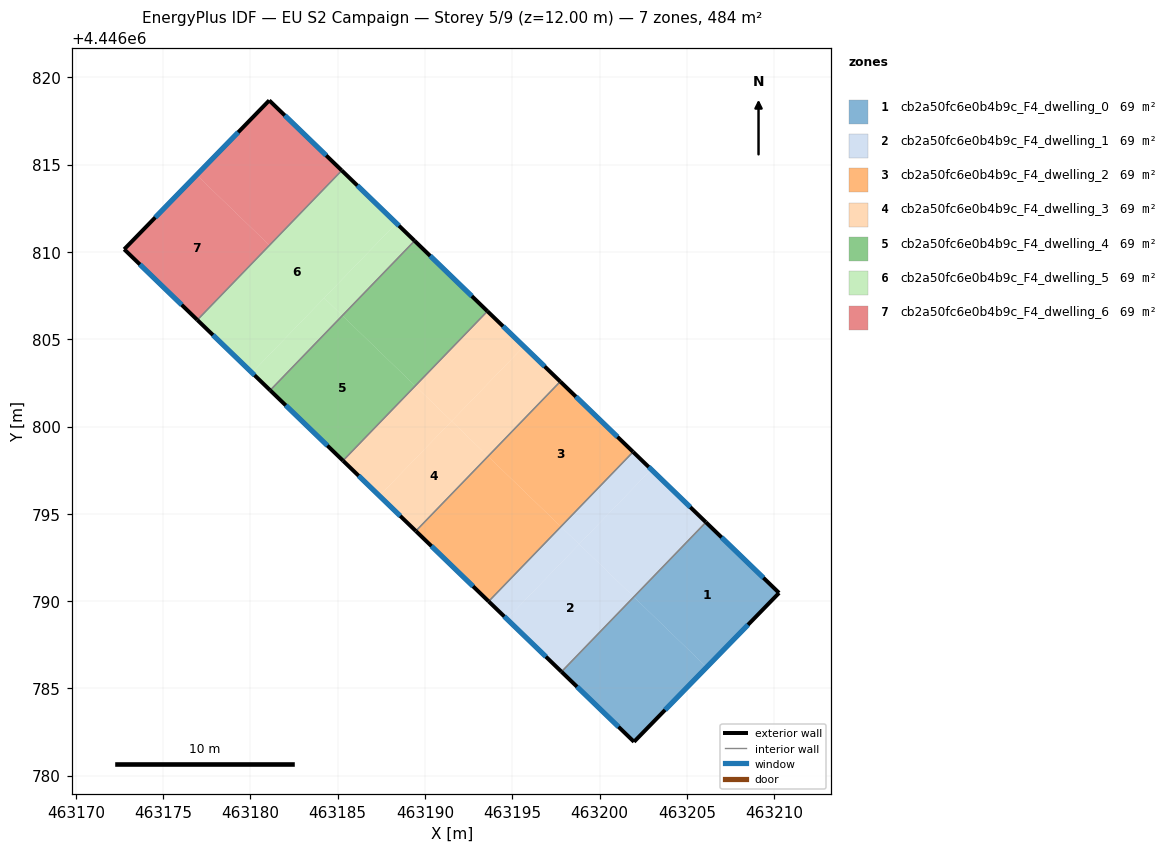
=== STOREY PLAN SPEC (per zone: floor XY polygon, exterior-wall plan segments, windows/doors) ===
zone 1: cb2a50fc6e0b4b9c_F4_dwelling_0  (69.1 m²)
  floor: (463210.28, 4446790.47) (463206.13, 4446786.21) (463201.96, 4446790.24) (463206.09, 4446794.52)
  floor: (463206.13, 4446786.21) (463201.97, 4446781.94) (463197.82, 4446785.96) (463201.96, 4446790.24)
  exterior wall: (463201.97, 4446781.94) – (463210.28, 4446790.47)  [11.9 m]
    window: (463203.75, 4446783.77) – (463208.50, 4446788.64)  [11.7 m²]
  exterior wall: (463197.82, 4446785.96) – (463201.97, 4446781.94)  [5.8 m]
    window: (463198.71, 4446785.10) – (463201.08, 4446782.80)  [5.7 m²]
  exterior wall: (463210.28, 4446790.47) – (463206.09, 4446794.52)  [5.8 m]
    window: (463209.39, 4446791.34) – (463206.99, 4446793.65)  [5.7 m²]
  interior walls: 1
zone 2: cb2a50fc6e0b4b9c_F4_dwelling_1  (69.1 m²)
  floor: (463201.96, 4446790.24) (463197.82, 4446785.96) (463194.69, 4446788.98) (463198.83, 4446793.26)
  floor: (463206.09, 4446794.52) (463201.96, 4446790.24) (463198.83, 4446793.26) (463202.96, 4446797.54)
  floor: (463198.83, 4446793.26) (463194.69, 4446788.98) (463193.65, 4446789.99) (463197.78, 4446794.27)
  floor: (463202.96, 4446797.54) (463198.83, 4446793.26) (463197.78, 4446794.27) (463201.92, 4446798.55)
  exterior wall: (463193.65, 4446789.99) – (463197.82, 4446785.96)  [5.8 m]
    window: (463194.54, 4446789.12) – (463196.93, 4446786.82)  [5.7 m²]
  exterior wall: (463206.09, 4446794.52) – (463201.92, 4446798.55)  [5.8 m]
    window: (463205.20, 4446795.38) – (463202.81, 4446797.69)  [5.7 m²]
  interior walls: 2
zone 3: cb2a50fc6e0b4b9c_F4_dwelling_2  (69.1 m²)
  floor: (463201.92, 4446798.55) (463197.78, 4446794.27) (463193.61, 4446798.30) (463197.75, 4446802.58)
  floor: (463197.78, 4446794.27) (463193.65, 4446789.99) (463189.48, 4446794.02) (463193.61, 4446798.30)
  exterior wall: (463189.48, 4446794.02) – (463193.65, 4446789.99)  [5.8 m]
    window: (463190.37, 4446793.15) – (463192.75, 4446790.85)  [5.7 m²]
  exterior wall: (463201.92, 4446798.55) – (463197.75, 4446802.58)  [5.8 m]
    window: (463201.03, 4446799.41) – (463198.64, 4446801.72)  [5.7 m²]
  interior walls: 2
zone 4: cb2a50fc6e0b4b9c_F4_dwelling_3  (69.1 m²)
  floor: (463191.53, 4446800.31) (463187.39, 4446796.03) (463185.30, 4446798.05) (463189.44, 4446802.33)
  floor: (463195.66, 4446804.59) (463191.53, 4446800.31) (463189.44, 4446802.33) (463193.58, 4446806.61)
  floor: (463197.75, 4446802.58) (463193.61, 4446798.30) (463191.53, 4446800.31) (463195.66, 4446804.59)
  floor: (463193.61, 4446798.30) (463189.48, 4446794.02) (463187.39, 4446796.03) (463191.53, 4446800.31)
  exterior wall: (463185.30, 4446798.05) – (463189.48, 4446794.02)  [5.8 m]
    window: (463186.20, 4446797.18) – (463188.58, 4446794.88)  [5.7 m²]
  exterior wall: (463197.75, 4446802.58) – (463193.58, 4446806.61)  [5.8 m]
    window: (463196.86, 4446803.44) – (463194.47, 4446805.75)  [5.7 m²]
  interior walls: 2
zone 5: cb2a50fc6e0b4b9c_F4_dwelling_4  (69.1 m²)
  floor: (463193.58, 4446806.61) (463189.44, 4446802.33) (463185.27, 4446806.36) (463189.40, 4446810.64)
  floor: (463189.44, 4446802.33) (463185.30, 4446798.05) (463181.13, 4446802.08) (463185.27, 4446806.36)
  exterior wall: (463181.13, 4446802.08) – (463185.30, 4446798.05)  [5.8 m]
    window: (463182.02, 4446801.21) – (463184.41, 4446798.91)  [5.7 m²]
  exterior wall: (463193.58, 4446806.61) – (463189.40, 4446810.64)  [5.8 m]
    window: (463192.68, 4446807.47) – (463190.30, 4446809.78)  [5.7 m²]
  interior walls: 2
zone 6: cb2a50fc6e0b4b9c_F4_dwelling_5  (69.1 m²)
  floor: (463189.40, 4446810.64) (463185.27, 4446806.36) (463184.22, 4446807.37) (463188.36, 4446811.65)
  floor: (463185.27, 4446806.36) (463181.13, 4446802.08) (463180.09, 4446803.08) (463184.22, 4446807.37)
  floor: (463188.36, 4446811.65) (463180.09, 4446803.08) (463176.96, 4446806.11) (463185.23, 4446814.67) (463189.40, 4446810.64)
  exterior wall: (463176.96, 4446806.11) – (463181.13, 4446802.08)  [5.8 m]
    window: (463177.85, 4446805.24) – (463180.24, 4446802.94)  [5.7 m²]
  exterior wall: (463189.40, 4446810.64) – (463185.23, 4446814.67)  [5.8 m]
    window: (463188.51, 4446811.50) – (463186.13, 4446813.81)  [5.7 m²]
  interior walls: 2
zone 7: cb2a50fc6e0b4b9c_F4_dwelling_6  (69.1 m²)
  floor: (463181.09, 4446810.38) (463176.96, 4446806.11) (463172.77, 4446810.16) (463176.92, 4446814.41)
  floor: (463185.23, 4446814.67) (463181.09, 4446810.38) (463176.92, 4446814.41) (463181.08, 4446818.68)
  exterior wall: (463172.77, 4446810.16) – (463176.96, 4446806.11)  [5.8 m]
    window: (463173.67, 4446809.29) – (463176.06, 4446806.97)  [5.7 m²]
  exterior wall: (463181.08, 4446818.68) – (463172.77, 4446810.16)  [11.9 m]
    window: (463179.30, 4446816.86) – (463174.55, 4446811.98)  [11.7 m²]
  exterior wall: (463185.23, 4446814.67) – (463181.08, 4446818.68)  [5.8 m]
    window: (463184.34, 4446815.53) – (463181.97, 4446817.82)  [5.7 m²]
  interior walls: 1

=== DERIVED (storey summary) ===
Building: EU S2 Campaign
Storey: 5 of 9  (floor level z = 12.00 m)
Storey gross floor area: 483.5 m²
Zones on this storey: 7
  - cb2a50fc6e0b4b9c_F4_dwelling_0: floor 69.1 m²; exterior wall 23.5 m (70.5 m²); 3 window(s) 23.0 m²; WWR 32.7%
  - cb2a50fc6e0b4b9c_F4_dwelling_1: floor 69.1 m²; exterior wall 11.6 m (34.8 m²); 2 window(s) 11.4 m²; WWR 32.7%
  - cb2a50fc6e0b4b9c_F4_dwelling_2: floor 69.1 m²; exterior wall 11.6 m (34.8 m²); 2 window(s) 11.4 m²; WWR 32.7%
  - cb2a50fc6e0b4b9c_F4_dwelling_3: floor 69.1 m²; exterior wall 11.6 m (34.8 m²); 2 window(s) 11.4 m²; WWR 32.7%
  - cb2a50fc6e0b4b9c_F4_dwelling_4: floor 69.1 m²; exterior wall 11.6 m (34.8 m²); 2 window(s) 11.4 m²; WWR 32.7%
  - cb2a50fc6e0b4b9c_F4_dwelling_5: floor 69.1 m²; exterior wall 11.6 m (34.8 m²); 2 window(s) 11.4 m²; WWR 32.7%
  - cb2a50fc6e0b4b9c_F4_dwelling_6: floor 69.1 m²; exterior wall 23.5 m (70.5 m²); 3 window(s) 23.0 m²; WWR 32.7%
Zone adjacency (shared interzone walls):
  - cb2a50fc6e0b4b9c_F4_dwelling_0 ↔ cb2a50fc6e0b4b9c_F4_dwelling_1
  - cb2a50fc6e0b4b9c_F4_dwelling_1 ↔ cb2a50fc6e0b4b9c_F4_dwelling_2
  - cb2a50fc6e0b4b9c_F4_dwelling_2 ↔ cb2a50fc6e0b4b9c_F4_dwelling_3
  - cb2a50fc6e0b4b9c_F4_dwelling_3 ↔ cb2a50fc6e0b4b9c_F4_dwelling_4
  - cb2a50fc6e0b4b9c_F4_dwelling_4 ↔ cb2a50fc6e0b4b9c_F4_dwelling_5
  - cb2a50fc6e0b4b9c_F4_dwelling_5 ↔ cb2a50fc6e0b4b9c_F4_dwelling_6